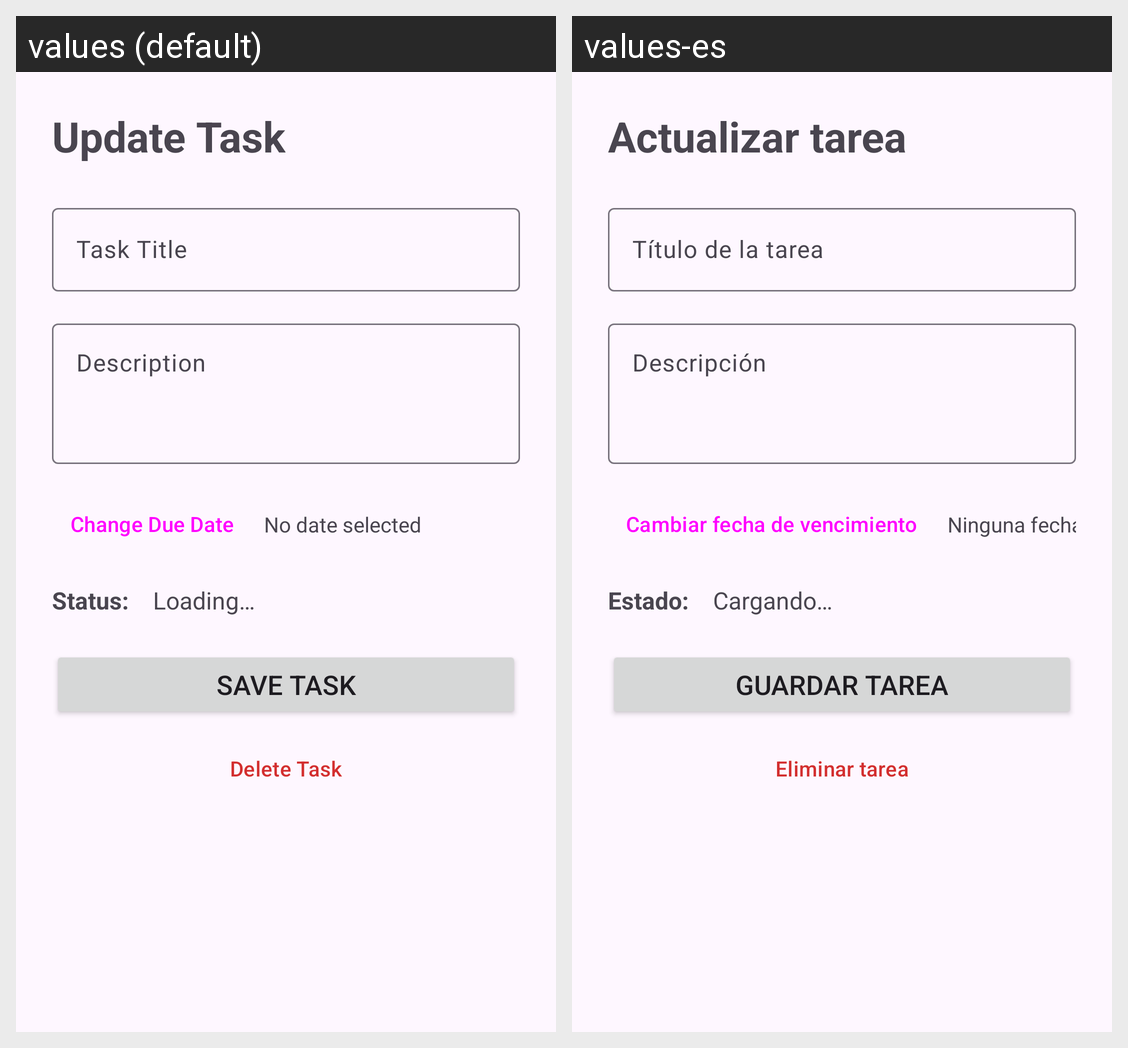

Translations of the strings shown on this Android screen, per locale in the grid:
Android screen res/layout/fragment_update_task.xml rendered under 2 locales, left to right: values (default), values-es. Device: Nexus 5 (rendered at 1080×1920; each locale shown at half size, 540×960, under a caption strip naming it); theme Theme.FocusTimer.
Strings drawn on this screen, with the default value and each locale's value (text and hints the layout hard-codes, and strings that could not be matched under every locale, appear in the picture but are not listed):

update_task_title
  values: Update Task
  values-es: Actualizar tarea

task_title
  values: Task Title
  values-es: Título de la tarea

task_description
  values: Description
  values-es: Descripción

change_due_date
  values: Change Due Date
  values-es: Cambiar fecha de vencimiento

no_date_selected
  values: No date selected
  values-es: Ninguna fecha seleccionada

status_label
  values: Status:
  values-es: Estado:

loading
  values: Loading…
  values-es: Cargando…

save_task
  values: Save Task
  values-es: Guardar tarea

delete_task
  values: Delete Task
  values-es: Eliminar tarea
